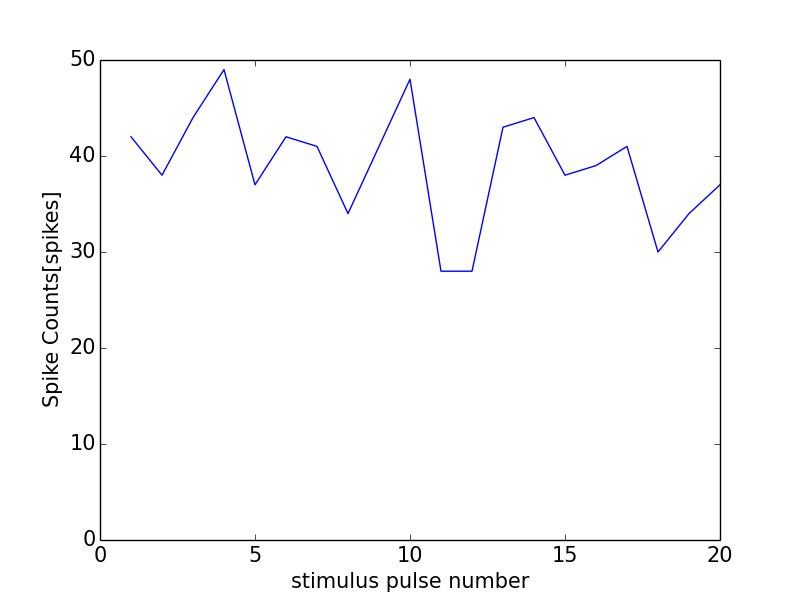

Values plotted in this chart, from the file beside it:
0, 0.0
0, 0
1, 42
2, 38
3, 44
4, 49
5, 37
6, 42
7, 41
8, 34
9, 41
10, 48
11, 28
12, 28
13, 43
14, 44
15, 38
16, 39
17, 41
18, 30
19, 34
20, 37
21, 0
